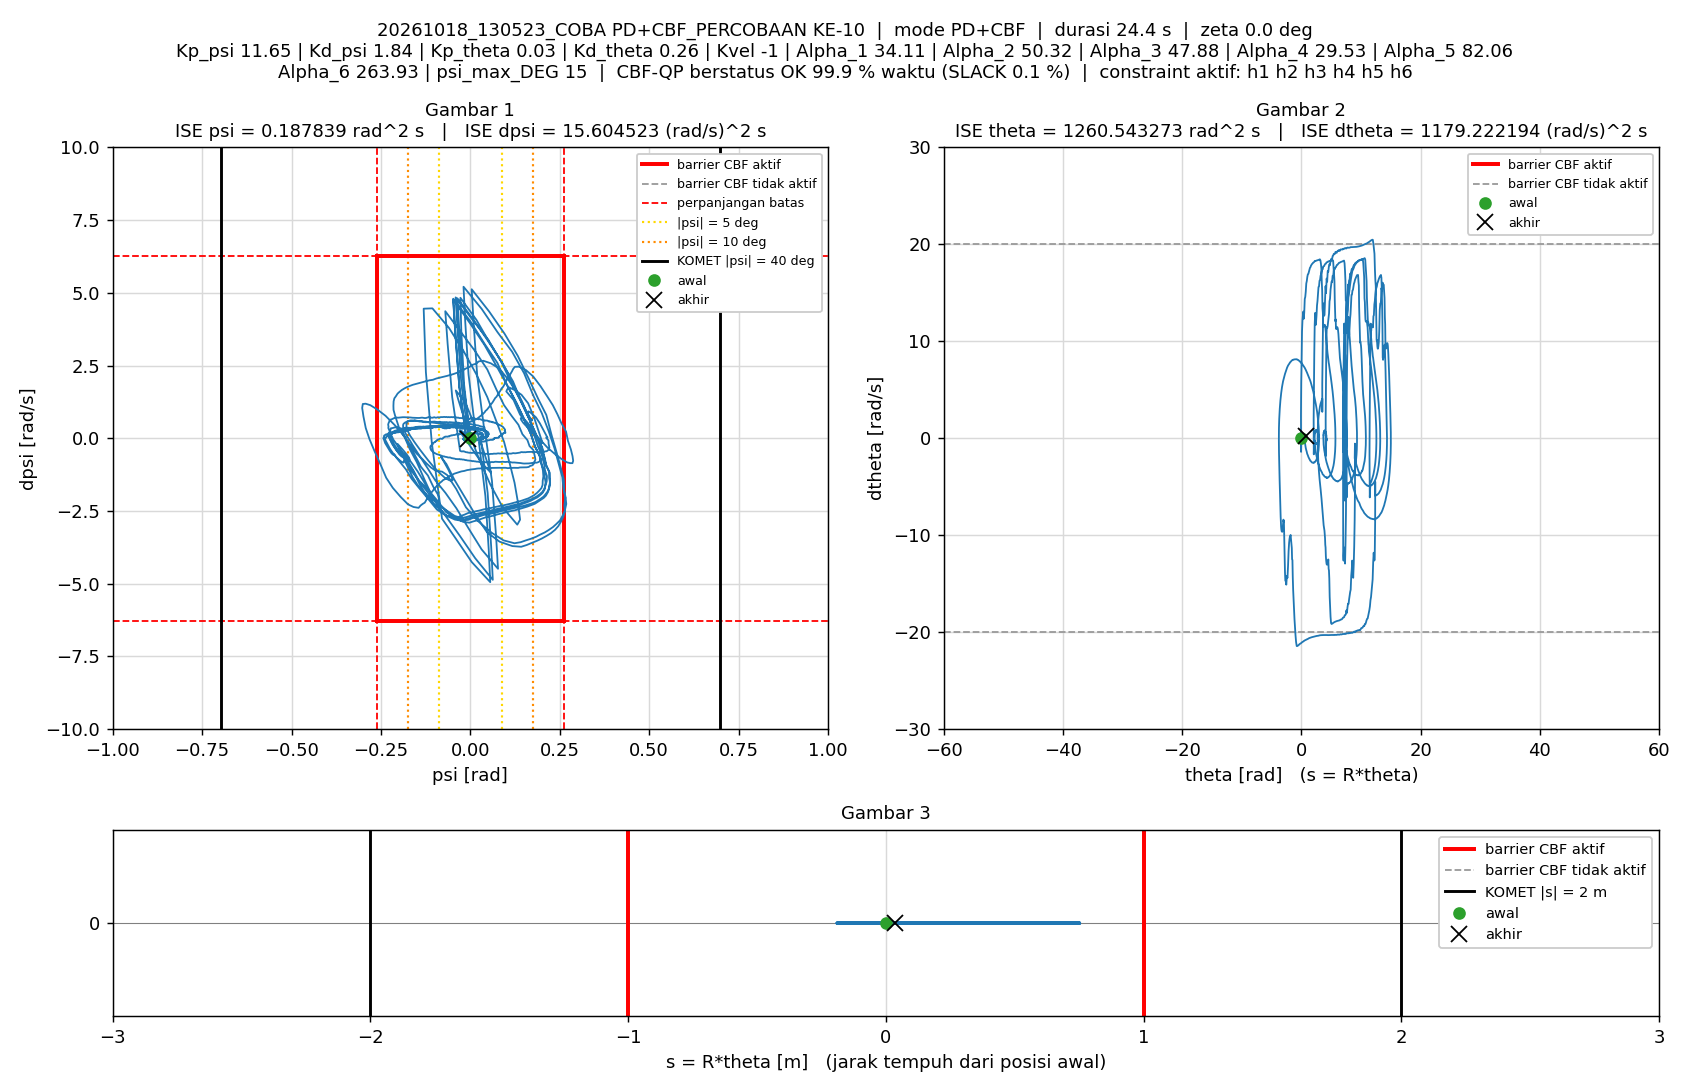

Source data for this figure (header and first rows):
t_s, theta_rad, dtheta_rad_s, psi_rad, dpsi_rad_s, error_theta, error_dtheta, error_psi, error_dpsi, u_PD_Nm, u_Nm, status_cbf, dorong_N, ISE_theta, ISE_dtheta, ISE_psi, ISE_dpsi, Kp_psi, Kd_psi, Kp_theta, Kd_theta, Kvel, Alpha_1, Alpha_2
0.005, 0, 0, -1.5560297e-07, 0, 0, 0, 1.5560297e-07, 0, -1.8127746e-06, -1.8127746e-06, AMAN, 0, 0, 0, 1.2106142e-16, 0, 11.65, 1.84, 0.03, 0.26, -1, 34.11, 50.32
0.01, 4.1378541e-05, 0.0107, -7.2893517e-07, -0.000289, -4.1378541e-05, -0.0107, 7.2893517e-07, 0.000289, 0.002244, 0.002244, AMAN, 0, 8.5609181e-12, 5.7272767e-07, 2.7777938e-15, 4.1751075e-10, 11.65, 1.84, 0.03, 0.26, -1, 34.11, 50.32
0.015, 9.3915947e-05, 0.01317, -2.3762248e-05, -0.004762, -9.3915947e-05, -0.01317, 2.3762248e-05, 0.004762, -0.005612, -0.005612, AMAN, 0, 5.2661943e-11, 1.4397733e-06, 2.826e-12, 1.1379132e-07, 11.65, 1.84, 0.03, 0.26, -1, 34.11, 50.32
0.02, 0.0001852, 0.02201, -5.7646388e-05, -0.007815, -0.0001852, -0.02201, 5.7646388e-05, 0.007815, -0.009323, -0.009323, AMAN, 0, 2.241386e-10, 3.8612604e-06, 1.944153e-11, 4.1913868e-07, 11.65, 1.84, 0.03, 0.26, -1, 34.11, 50.32
0.025, 0.0003044, 0.02384, -7.7098217e-05, -0.002533, -0.0003044, -0.02384, 7.7098217e-05, 0.002533, 0.0006481, 0.0006481, AMAN, 0, 6.8730123e-10, 6.702661e-06, 4.9162206e-11, 4.5122171e-07, 11.65, 1.84, 0.03, 0.26, -1, 34.11, 50.32
0.03, 0.0003896, 0.01547, -9.190758e-05, -0.0003293, -0.0003896, -0.01547, 9.190758e-05, 0.0003293, 0.002357, 0.002357, AMAN, 0, 1.4461557e-09, 7.8988815e-06, 9.1397222e-11, 4.5176384e-07, 11.65, 1.84, 0.03, 0.26, -1, 34.11, 50.32
0.035, 0.0004901, 0.02281, -9.9108093e-05, -0.002601, -0.0004901, -0.02281, 9.9108093e-05, 0.002601, 4.9335859e-06, 4.9335859e-06, AMAN, 0, 2.6472462e-09, 1.0500496e-05, 1.4050929e-10, 4.8559089e-07, 11.65, 1.84, 0.03, 0.26, -1, 34.11, 50.32
0.04, 0.0006299, 0.03089, -0.0001261, -0.007789, -0.0006299, -0.03089, 0.0001261, 0.007789, -0.007751, -0.007751, AMAN, 0, 4.630926e-09, 1.5270394e-05, 2.2002565e-10, 7.8890237e-07, 11.65, 1.84, 0.03, 0.26, -1, 34.11, 50.32
0.045, 0.0008136, 0.0394, -0.0001622, -0.008101, -0.0008136, -0.0394, 0.0001622, 0.008101, -0.006525, -0.006525, AMAN, 0, 7.9403923e-09, 2.3032976e-05, 3.5148953e-10, 1.1170067e-06, 11.65, 1.84, 0.03, 0.26, -1, 34.11, 50.32
0.05, 0.0009972, 0.03873, -0.0001967, -0.002373, -0.0009972, -0.03873, 0.0001967, 0.002373, 0.003441, 0.003441, AMAN, 0, 1.2912487e-08, 3.053249e-05, 5.4495773e-10, 1.1451709e-06, 11.65, 1.84, 0.03, 0.26, -1, 34.11, 50.32
0.055, 0.001152, 0.03162, -0.0002358, -0.005806, -0.001152, -0.03162, 0.0002358, 0.005806, -0.005174, -0.005174, AMAN, 0, 1.955336e-08, 3.553312e-05, 8.2306007e-10, 1.3137194e-06, 11.65, 1.84, 0.03, 0.26, -1, 34.11, 50.32
0.06, 0.001367, 0.04539, -0.0002581, -0.008593, -0.001367, -0.04539, 0.0002581, 0.008593, -0.006976, -0.006976, AMAN, 0, 2.8895146e-08, 4.583331e-05, 1.1561697e-09, 1.6829091e-06, 11.65, 1.84, 0.03, 0.26, -1, 34.11, 50.32
0.065, 0.001606, 0.04893, -0.0002874, -0.004675, -0.001606, -0.04893, 0.0002874, 0.004675, 0.0008183, 0.0008183, AMAN, 0, 4.1794653e-08, 5.7803092e-05, 1.5692241e-09, 1.792206e-06, 11.65, 1.84, 0.03, 0.26, -1, 34.11, 50.32
0.07, 0.001813, 0.04389, -0.0003374, -0.006055, -0.001813, -0.04389, 0.0003374, 0.006055, -0.003605, -0.003605, AMAN, 0, 5.8233204e-08, 6.7436928e-05, 2.1382522e-09, 1.9755364e-06, 11.65, 1.84, 0.03, 0.26, -1, 34.11, 50.32
0.075, 0.002073, 0.05313, -0.000363, -0.008247, -0.002073, -0.05313, 0.000363, 0.008247, -0.005528, -0.005528, AMAN, 0, 7.9722492e-08, 8.1550398e-05, 2.7971119e-09, 2.3156142e-06, 11.65, 1.84, 0.03, 0.26, -1, 34.11, 50.32
0.08, 0.00232, 0.05055, -0.0004189, -0.009663, -0.00232, -0.05055, 0.0004189, 0.009663, -0.009447, -0.009447, AMAN, 0, 1.0664485e-07, 9.4329015e-05, 3.6746088e-09, 2.7824951e-06, 11.65, 1.84, 0.03, 0.26, -1, 34.11, 50.32
0.085, 0.002552, 0.05219, -0.0004746, -0.003403, -0.002552, -0.05219, 0.0004746, 0.003403, 0.001857, 0.001857, AMAN, 0, 1.3920463e-07, 0.0001079, 4.8007774e-09, 2.8403827e-06, 11.65, 1.84, 0.03, 0.26, -1, 34.11, 50.32
0.09, 0.002762, 0.0467, -0.0005055, 0.003236, -0.002762, -0.0467, 0.0005055, -0.003236, 0.01229, 0.01229, AMAN, 0, 1.7735889e-07, 0.0001189, 6.0784303e-09, 2.8927541e-06, 11.65, 1.84, 0.03, 0.26, -1, 34.11, 50.32
0.095, 0.003019, 0.05176, -0.0004987, -0.002517, -0.003019, -0.05176, 0.0004987, 0.002517, 0.003106, 0.003106, AMAN, 0, 2.2292589e-07, 0.0001322, 7.3218977e-09, 2.9244308e-06, 11.65, 1.84, 0.03, 0.26, -1, 34.11, 50.32
0.1, 0.003434, 0.07538, -0.0004504, -0.01096, -0.003434, -0.07538, 0.0004504, 0.01096, -0.00571, -0.00571, AMAN, 0, 2.819032e-07, 0.0001607, 8.3361808e-09, 3.5249514e-06, 11.65, 1.84, 0.03, 0.26, -1, 34.11, 50.32
0.105, 0.003842, 0.08236, -0.0005174, -0.01817, -0.003842, -0.08236, 0.0005174, 0.01817, -0.01793, -0.01793, AMAN, 0, 3.5569459e-07, 0.0001946, 9.6744605e-09, 5.175212e-06, 11.65, 1.84, 0.03, 0.26, -1, 34.11, 50.32
0.11, 0.004247, 0.086, -0.0006058, -0.01166, -0.004247, -0.086, 0.0006058, 0.01166, -0.006018, -0.006018, AMAN, 0, 4.4587714e-07, 0.0002316, 1.1509598e-08, 5.8544637e-06, 11.65, 1.84, 0.03, 0.26, -1, 34.11, 50.32
0.115, 0.004498, 0.06455, -0.000763, -0.006335, -0.004498, -0.06455, 0.000763, 0.006335, -0.003629, -0.003629, AMAN, 0, 5.4701505e-07, 0.0002524, 1.442047e-08, 6.0551213e-06, 11.65, 1.84, 0.03, 0.26, -1, 34.11, 50.32
0.12, 0.004812, 0.06776, -0.000795, -0.0006687, -0.004812, -0.06776, 0.000795, 0.0006687, 0.00727, 0.00727, AMAN, 0, 6.6281265e-07, 0.0002753, 1.7580215e-08, 6.0573574e-06, 11.65, 1.84, 0.03, 0.26, -1, 34.11, 50.32
0.125, 0.005153, 0.0679, -0.0008044, -0.003296, -0.005153, -0.0679, 0.0008044, 0.003296, 0.002373, 0.002373, AMAN, 0, 7.9559127e-07, 0.0002984, 2.0815809e-08, 6.1116801e-06, 11.65, 1.84, 0.03, 0.26, -1, 34.11, 50.32
0.13, 0.005624, 0.08651, -0.000765, -0.009739, -0.005624, -0.08651, 0.000765, 0.009739, -0.004171, -0.004171, AMAN, 0, 9.5371525e-07, 0.0003358, 2.3741984e-08, 6.5859407e-06, 11.65, 1.84, 0.03, 0.26, -1, 34.11, 50.32
0.135, 0.006121, 0.09639, -0.0007965, -0.01572, -0.006121, -0.09639, 0.0007965, 0.01572, -0.01295, -0.01295, AMAN, 0, 1.1410309e-06, 0.0003823, 2.6913992e-08, 7.8211199e-06, 11.65, 1.84, 0.03, 0.26, -1, 34.11, 50.32
0.14, 0.006612, 0.1023, -0.0008762, -0.01319, -0.006612, -0.1023, 0.0008762, 0.01319, -0.007663, -0.007663, AMAN, 0, 1.3595935e-06, 0.0004346, 3.0752419e-08, 8.6904558e-06, 11.65, 1.84, 0.03, 0.26, -1, 34.11, 50.32
0.145, 0.007021, 0.09376, -0.001004, -0.008301, -0.007021, -0.09376, 0.001004, 0.008301, -0.00238, -0.00238, AMAN, 0, 1.6060553e-06, 0.0004786, 3.57906e-08, 9.0349594e-06, 11.65, 1.84, 0.03, 0.26, -1, 34.11, 50.32
0.15, 0.007418, 0.08935, -0.00111, -0.01046, -0.007418, -0.08935, 0.00111, 0.01046, -0.008728, -0.008728, AMAN, 0, 1.8811556e-06, 0.0005185, 4.1955216e-08, 9.5819435e-06, 11.65, 1.84, 0.03, 0.26, -1, 34.11, 50.32
0.155, 0.007881, 0.09651, -0.001173, -0.01228, -0.007881, -0.09651, 0.001173, 0.01228, -0.01092, -0.01092, AMAN, 0, 2.1917125e-06, 0.0005651, 4.8829667e-08, 1.0335458e-05, 11.65, 1.84, 0.03, 0.26, -1, 34.11, 50.32
0.16, 0.008322, 0.09854, -0.001266, -0.007179, -0.008322, -0.09854, 0.001266, 0.007179, -0.002088, -0.002088, AMAN, 0, 2.5379932e-06, 0.0006136, 5.6844319e-08, 1.0593145e-05, 11.65, 1.84, 0.03, 0.26, -1, 34.11, 50.32
0.165, 0.008734, 0.09649, -0.001362, -0.002452, -0.008734, -0.09649, 0.001362, 0.002452, 0.004968, 0.004968, AMAN, 0, 2.9193835e-06, 0.0006602, 6.612438e-08, 1.0623199e-05, 11.65, 1.84, 0.03, 0.26, -1, 34.11, 50.32
0.17, 0.009226, 0.1009, -0.001399, -0.009519, -0.009226, -0.1009, 0.001399, 0.009519, -0.007292, -0.007292, AMAN, 0, 3.3449705e-06, 0.0007111, 7.5913806e-08, 1.1076217e-05, 11.65, 1.84, 0.03, 0.26, -1, 34.11, 50.32
0.175, 0.009895, 0.1236, -0.001361, -0.01325, -0.009895, -0.1236, 0.001361, 0.01325, -0.007805, -0.007805, AMAN, 0, 3.8345356e-06, 0.0007875, 8.5178768e-08, 1.1954038e-05, 11.65, 1.84, 0.03, 0.26, -1, 34.11, 50.32
0.18, 0.01044, 0.1147, -0.001492, -0.01271, -0.01044, -0.1147, 0.001492, 0.01271, -0.01064, -0.01064, AMAN, 0, 4.3792847e-06, 0.0008533, 9.6311255e-08, 1.2761895e-05, 11.65, 1.84, 0.03, 0.26, -1, 34.11, 50.32
0.185, 0.01083, 0.09419, -0.001653, -0.005682, -0.01083, -0.09419, 0.001653, 0.005682, -0.0049, -0.0049, AMAN, 0, 4.9658374e-06, 0.0008977, 1.0997593e-07, 1.2923327e-05, 11.65, 1.84, 0.03, 0.26, -1, 34.11, 50.32
0.19, 0.01109, 0.07136, -0.001795, 0.004056, -0.01109, -0.07136, 0.001795, -0.004056, 0.005438, 0.005438, AMAN, 0, 5.5808509e-06, 0.0009231, 1.2608463e-07, 1.3005571e-05, 11.65, 1.84, 0.03, 0.26, -1, 34.11, 50.32
0.195, 0.01134, 0.05741, -0.001818, 0.01072, -0.01134, -0.05741, 0.001818, -0.01072, 0.01382, 0.01382, AMAN, 0, 6.2240858e-06, 0.0009396, 1.4260731e-07, 1.3580514e-05, 11.65, 1.84, 0.03, 0.26, -1, 34.11, 50.32
0.2, 0.01168, 0.0529, -0.001719, 0.005771, -0.01168, -0.0529, 0.001719, -0.005771, 0.004702, 0.004702, AMAN, 0, 6.9057533e-06, 0.0009536, 1.5737483e-07, 1.3747018e-05, 11.65, 1.84, 0.03, 0.26, -1, 34.11, 50.32
0.205, 0.01216, 0.06614, -0.001519, 0.001424, -0.01216, -0.06614, 0.001519, -0.001424, 0.002485, 0.002485, AMAN, 0, 7.6455773e-06, 0.0009755, 1.689107e-07, 1.3757162e-05, 11.65, 1.84, 0.03, 0.26, -1, 34.11, 50.32
0.21, 0.01254, 0.06579, -0.001462, 0.001351, -0.01254, -0.06579, 0.001462, -0.001351, 0.002939, 0.002939, AMAN, 0, 8.4323134e-06, 0.0009971, 1.7959477e-07, 1.3766289e-05, 11.65, 1.84, 0.03, 0.26, -1, 34.11, 50.32
0.215, 0.01287, 0.06343, -0.001445, 0.003264, -0.01287, -0.06343, 0.001445, -0.003264, 0.006046, 0.006046, AMAN, 0, 9.2604466e-06, 0.001017, 1.900378e-07, 1.3819563e-05, 11.65, 1.84, 0.03, 0.26, -1, 34.11, 50.32
0.22, 0.01317, 0.05875, -0.001439, 0.001567, -0.01317, -0.05875, 0.001439, -0.001567, 0.001796, 0.001796, AMAN, 0, 1.0127422e-05, 0.001034, 2.0038533e-07, 1.3831845e-05, 11.65, 1.84, 0.03, 0.26, -1, 34.11, 50.32
0.225, 0.01356, 0.0597, -0.001347, -0.001121, -0.01356, -0.0597, 0.001347, 0.001121, -0.001821, -0.001821, AMAN, 0, 1.1046333e-05, 0.001052, 2.0945184e-07, 1.3838123e-05, 11.65, 1.84, 0.03, 0.26, -1, 34.11, 50.32
0.23, 0.01385, 0.05371, -0.001345, -0.002615, -0.01385, -0.05371, 0.001345, 0.002615, -0.0061, -0.0061, AMAN, 0, 1.2005264e-05, 0.001067, 2.184965e-07, 1.3872309e-05, 11.65, 1.84, 0.03, 0.26, -1, 34.11, 50.32
0.235, 0.01405, 0.04571, -0.001388, 0.0007587, -0.01405, -0.04571, 0.001388, -0.0007587, -0.002467, -0.002467, AMAN, 0, 1.2992699e-05, 0.001077, 2.2812769e-07, 1.3875187e-05, 11.65, 1.84, 0.03, 0.26, -1, 34.11, 50.32
0.24, 0.01414, 0.02977, -0.001462, 0.004469, -0.01414, -0.02977, 0.001462, -0.004469, -0.0006438, -0.0006438, AMAN, 0, 1.3993059e-05, 0.001082, 2.3881341e-07, 1.3975053e-05, 11.65, 1.84, 0.03, 0.26, -1, 34.11, 50.32
0.245, 0.01423, 0.02461, -0.001468, 0.01149, -0.01423, -0.02461, 0.001468, -0.01149, 0.01086, 0.01086, AMAN, 0, 1.5005313e-05, 0.001085, 2.4958698e-07, 1.463499e-05, 11.65, 1.84, 0.03, 0.26, -1, 34.11, 50.32
0.25, 0.0143, 0.01828, -0.001433, 0.01357, -0.0143, -0.01828, 0.001433, -0.01357, 0.01346, 0.01346, AMAN, 0, 1.6028319e-05, 0.001086, 2.5985241e-07, 1.5555573e-05, 11.65, 1.84, 0.03, 0.26, -1, 34.11, 50.32
0.255, 0.0146, 0.0248, -0.001206, 0.005365, -0.0146, -0.0248, 0.001206, -0.005365, 0.002708, 0.002708, AMAN, 0, 1.7093898e-05, 0.001089, 2.671242e-07, 1.5699467e-05, 11.65, 1.84, 0.03, 0.26, -1, 34.11, 50.32
0.26, 0.01499, 0.03826, -0.0009727, -0.001251, -0.01499, -0.03826, 0.0009727, 0.001251, -0.003238, -0.003238, AMAN, 0, 1.8217256e-05, 0.001097, 2.7185525e-07, 1.5707298e-05, 11.65, 1.84, 0.03, 0.26, -1, 34.11, 50.32
0.265, 0.01521, 0.04141, -0.0009501, 0.003117, -0.01521, -0.04141, 0.0009501, -0.003117, 0.005888, 0.005888, AMAN, 0, 1.9373281e-05, 0.001105, 2.7636909e-07, 1.5755863e-05, 11.65, 1.84, 0.03, 0.26, -1, 34.11, 50.32
0.27, 0.01528, 0.0306, -0.001033, 0.005196, -0.01528, -0.0306, 0.001033, -0.005196, 0.005944, 0.005944, AMAN, 0, 2.0540001e-05, 0.00111, 2.8170135e-07, 1.5890844e-05, 11.65, 1.84, 0.03, 0.26, -1, 34.11, 50.32
0.275, 0.01553, 0.03008, -0.0009233, -0.0009084, -0.01553, -0.03008, 0.0009233, 0.0009084, -0.004141, -0.004141, AMAN, 0, 2.1745708e-05, 0.001114, 2.8596341e-07, 1.589497e-05, 11.65, 1.84, 0.03, 0.26, -1, 34.11, 50.32
0.28, 0.01575, 0.03691, -0.0008698, 2.455914e-05, -0.01575, -0.03691, 0.0008698, -2.455914e-05, -1.8123943e-05, -1.8123943e-05, AMAN, 0, 2.2986764e-05, 0.001121, 2.8974624e-07, 1.5894973e-05, 11.65, 1.84, 0.03, 0.26, -1, 34.11, 50.32
0.285, 0.01581, 0.02291, -0.000956, 9.7617409e-05, -0.01581, -0.02291, 0.000956, -9.7617409e-05, -0.004528, -0.004528, AMAN, 0, 2.4236592e-05, 0.001124, 2.9431634e-07, 1.589502e-05, 11.65, 1.84, 0.03, 0.26, -1, 34.11, 50.32
0.29, 0.01591, 0.01942, -0.0009544, 0.0023, -0.01591, -0.01942, 0.0009544, -0.0023, -0.001361, -0.001361, AMAN, 0, 2.5502044e-05, 0.001126, 2.988708e-07, 1.5921471e-05, 11.65, 1.84, 0.03, 0.26, -1, 34.11, 50.32
0.295, 0.0159, 0.00923, -0.001006, 0.006692, -0.0159, -0.00923, 0.001006, -0.006692, 0.003476, 0.003476, AMAN, 0, 2.6765983e-05, 0.001126, 3.0392601e-07, 1.6145392e-05, 11.65, 1.84, 0.03, 0.26, -1, 34.11, 50.32
0.3, 0.0159, 0.001403, -0.0009901, 0.007105, -0.0159, -0.001403, 0.0009901, -0.007105, 0.00238, 0.00238, AMAN, 0, 2.8030453e-05, 0.001126, 3.088276e-07, 1.6397808e-05, 11.65, 1.84, 0.03, 0.26, -1, 34.11, 50.32
... 4,818 more rows
